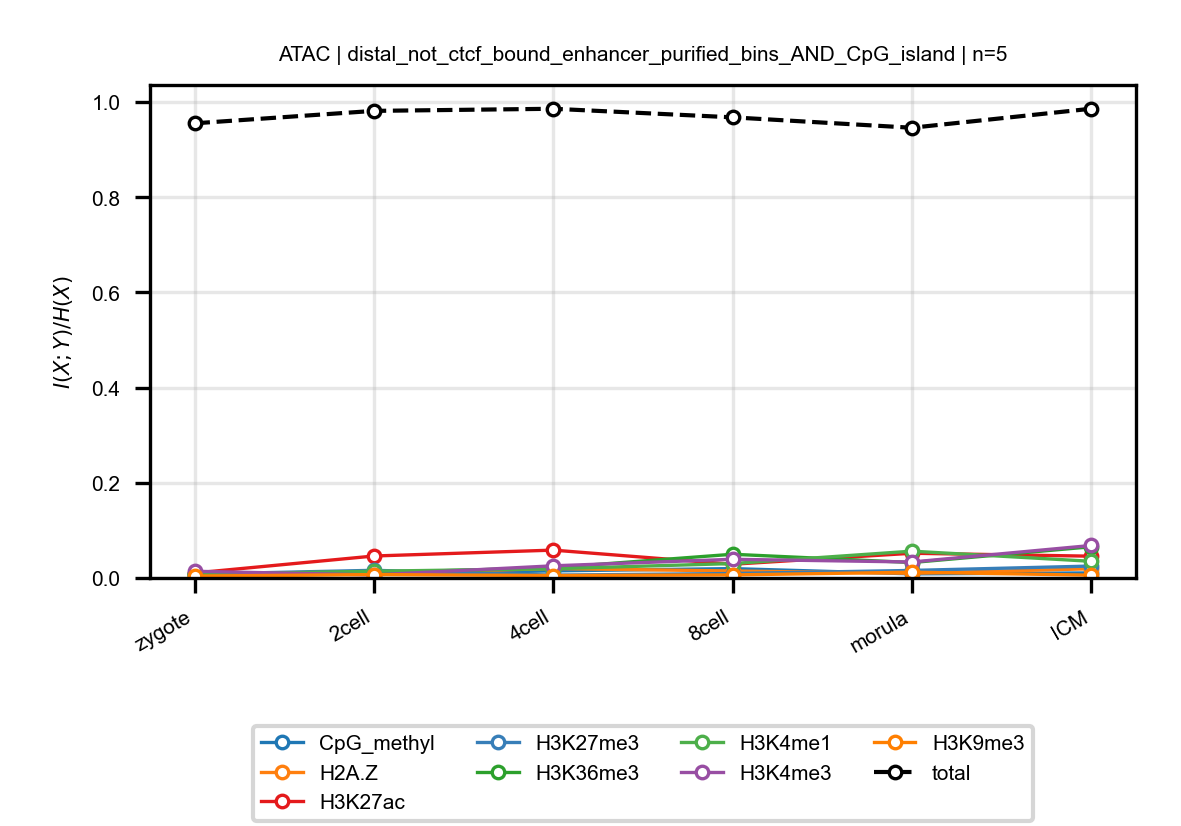

Data behind this chart, as committed beside it:
anchor, target, n_bins, stage, block, normalized_mi
ATAC, CpG_methyl, 5, zygote, distal_not_ctcf_bound_enhancer_purified_…, 0.005998
ATAC, CpG_methyl, 5, 2cell, distal_not_ctcf_bound_enhancer_purified_…, 0.007944
ATAC, CpG_methyl, 5, 4cell, distal_not_ctcf_bound_enhancer_purified_…, 0.01493
ATAC, CpG_methyl, 5, 8cell, distal_not_ctcf_bound_enhancer_purified_…, 0.01967
ATAC, CpG_methyl, 5, morula, distal_not_ctcf_bound_enhancer_purified_…, 0.008661
ATAC, CpG_methyl, 5, ICM, distal_not_ctcf_bound_enhancer_purified_…, 0.01059
ATAC, H2A.Z, 5, zygote, distal_not_ctcf_bound_enhancer_purified_…, 0.002734
ATAC, H2A.Z, 5, 2cell, distal_not_ctcf_bound_enhancer_purified_…, 0.009897
ATAC, H2A.Z, 5, 4cell, distal_not_ctcf_bound_enhancer_purified_…, 0.01982
ATAC, H2A.Z, 5, 8cell, distal_not_ctcf_bound_enhancer_purified_…, 0.01469
ATAC, H2A.Z, 5, morula, distal_not_ctcf_bound_enhancer_purified_…, 0.009807
ATAC, H2A.Z, 5, ICM, distal_not_ctcf_bound_enhancer_purified_…, 0.01935
ATAC, H3K27ac, 5, zygote, distal_not_ctcf_bound_enhancer_purified_…, 0.01047
ATAC, H3K27ac, 5, 2cell, distal_not_ctcf_bound_enhancer_purified_…, 0.04614
ATAC, H3K27ac, 5, 4cell, distal_not_ctcf_bound_enhancer_purified_…, 0.05853
ATAC, H3K27ac, 5, 8cell, distal_not_ctcf_bound_enhancer_purified_…, 0.02885
ATAC, H3K27ac, 5, morula, distal_not_ctcf_bound_enhancer_purified_…, 0.05195
ATAC, H3K27ac, 5, ICM, distal_not_ctcf_bound_enhancer_purified_…, 0.04577
ATAC, H3K27me3, 5, zygote, distal_not_ctcf_bound_enhancer_purified_…, 0.007992
ATAC, H3K27me3, 5, 2cell, distal_not_ctcf_bound_enhancer_purified_…, 0.01609
ATAC, H3K27me3, 5, 4cell, distal_not_ctcf_bound_enhancer_purified_…, 0.005967
ATAC, H3K27me3, 5, 8cell, distal_not_ctcf_bound_enhancer_purified_…, 0.00935
ATAC, H3K27me3, 5, morula, distal_not_ctcf_bound_enhancer_purified_…, 0.01584
ATAC, H3K27me3, 5, ICM, distal_not_ctcf_bound_enhancer_purified_…, 0.02503
ATAC, H3K36me3, 5, zygote, distal_not_ctcf_bound_enhancer_purified_…, 0.007863
ATAC, H3K36me3, 5, 2cell, distal_not_ctcf_bound_enhancer_purified_…, 0.01133
ATAC, H3K36me3, 5, 4cell, distal_not_ctcf_bound_enhancer_purified_…, 0.02155
ATAC, H3K36me3, 5, 8cell, distal_not_ctcf_bound_enhancer_purified_…, 0.04983
ATAC, H3K36me3, 5, morula, distal_not_ctcf_bound_enhancer_purified_…, 0.03245
ATAC, H3K36me3, 5, ICM, distal_not_ctcf_bound_enhancer_purified_…, 0.06555
ATAC, H3K4me1, 5, zygote, distal_not_ctcf_bound_enhancer_purified_…, 0.007483
ATAC, H3K4me1, 5, 2cell, distal_not_ctcf_bound_enhancer_purified_…, 0.01421
ATAC, H3K4me1, 5, 4cell, distal_not_ctcf_bound_enhancer_purified_…, 0.01941
ATAC, H3K4me1, 5, 8cell, distal_not_ctcf_bound_enhancer_purified_…, 0.03028
ATAC, H3K4me1, 5, morula, distal_not_ctcf_bound_enhancer_purified_…, 0.05632
ATAC, H3K4me1, 5, ICM, distal_not_ctcf_bound_enhancer_purified_…, 0.03503
ATAC, H3K4me3, 5, zygote, distal_not_ctcf_bound_enhancer_purified_…, 0.01407
ATAC, H3K4me3, 5, 2cell, distal_not_ctcf_bound_enhancer_purified_…, 0.006396
ATAC, H3K4me3, 5, 4cell, distal_not_ctcf_bound_enhancer_purified_…, 0.02555
ATAC, H3K4me3, 5, 8cell, distal_not_ctcf_bound_enhancer_purified_…, 0.03926
ATAC, H3K4me3, 5, morula, distal_not_ctcf_bound_enhancer_purified_…, 0.03354
ATAC, H3K4me3, 5, ICM, distal_not_ctcf_bound_enhancer_purified_…, 0.0683
ATAC, H3K9me3, 5, zygote, distal_not_ctcf_bound_enhancer_purified_…, 0.004056
ATAC, H3K9me3, 5, 2cell, distal_not_ctcf_bound_enhancer_purified_…, 0.007124
ATAC, H3K9me3, 5, 4cell, distal_not_ctcf_bound_enhancer_purified_…, 0.005144
ATAC, H3K9me3, 5, 8cell, distal_not_ctcf_bound_enhancer_purified_…, 0.006406
ATAC, H3K9me3, 5, morula, distal_not_ctcf_bound_enhancer_purified_…, 0.01211
ATAC, H3K9me3, 5, ICM, distal_not_ctcf_bound_enhancer_purified_…, 0.005887
ATAC, total, 5, zygote, distal_not_ctcf_bound_enhancer_purified_…, 0.9553
ATAC, total, 5, 2cell, distal_not_ctcf_bound_enhancer_purified_…, 0.9815
ATAC, total, 5, 4cell, distal_not_ctcf_bound_enhancer_purified_…, 0.9859
ATAC, total, 5, 8cell, distal_not_ctcf_bound_enhancer_purified_…, 0.9679
ATAC, total, 5, morula, distal_not_ctcf_bound_enhancer_purified_…, 0.946
ATAC, total, 5, ICM, distal_not_ctcf_bound_enhancer_purified_…, 0.986
